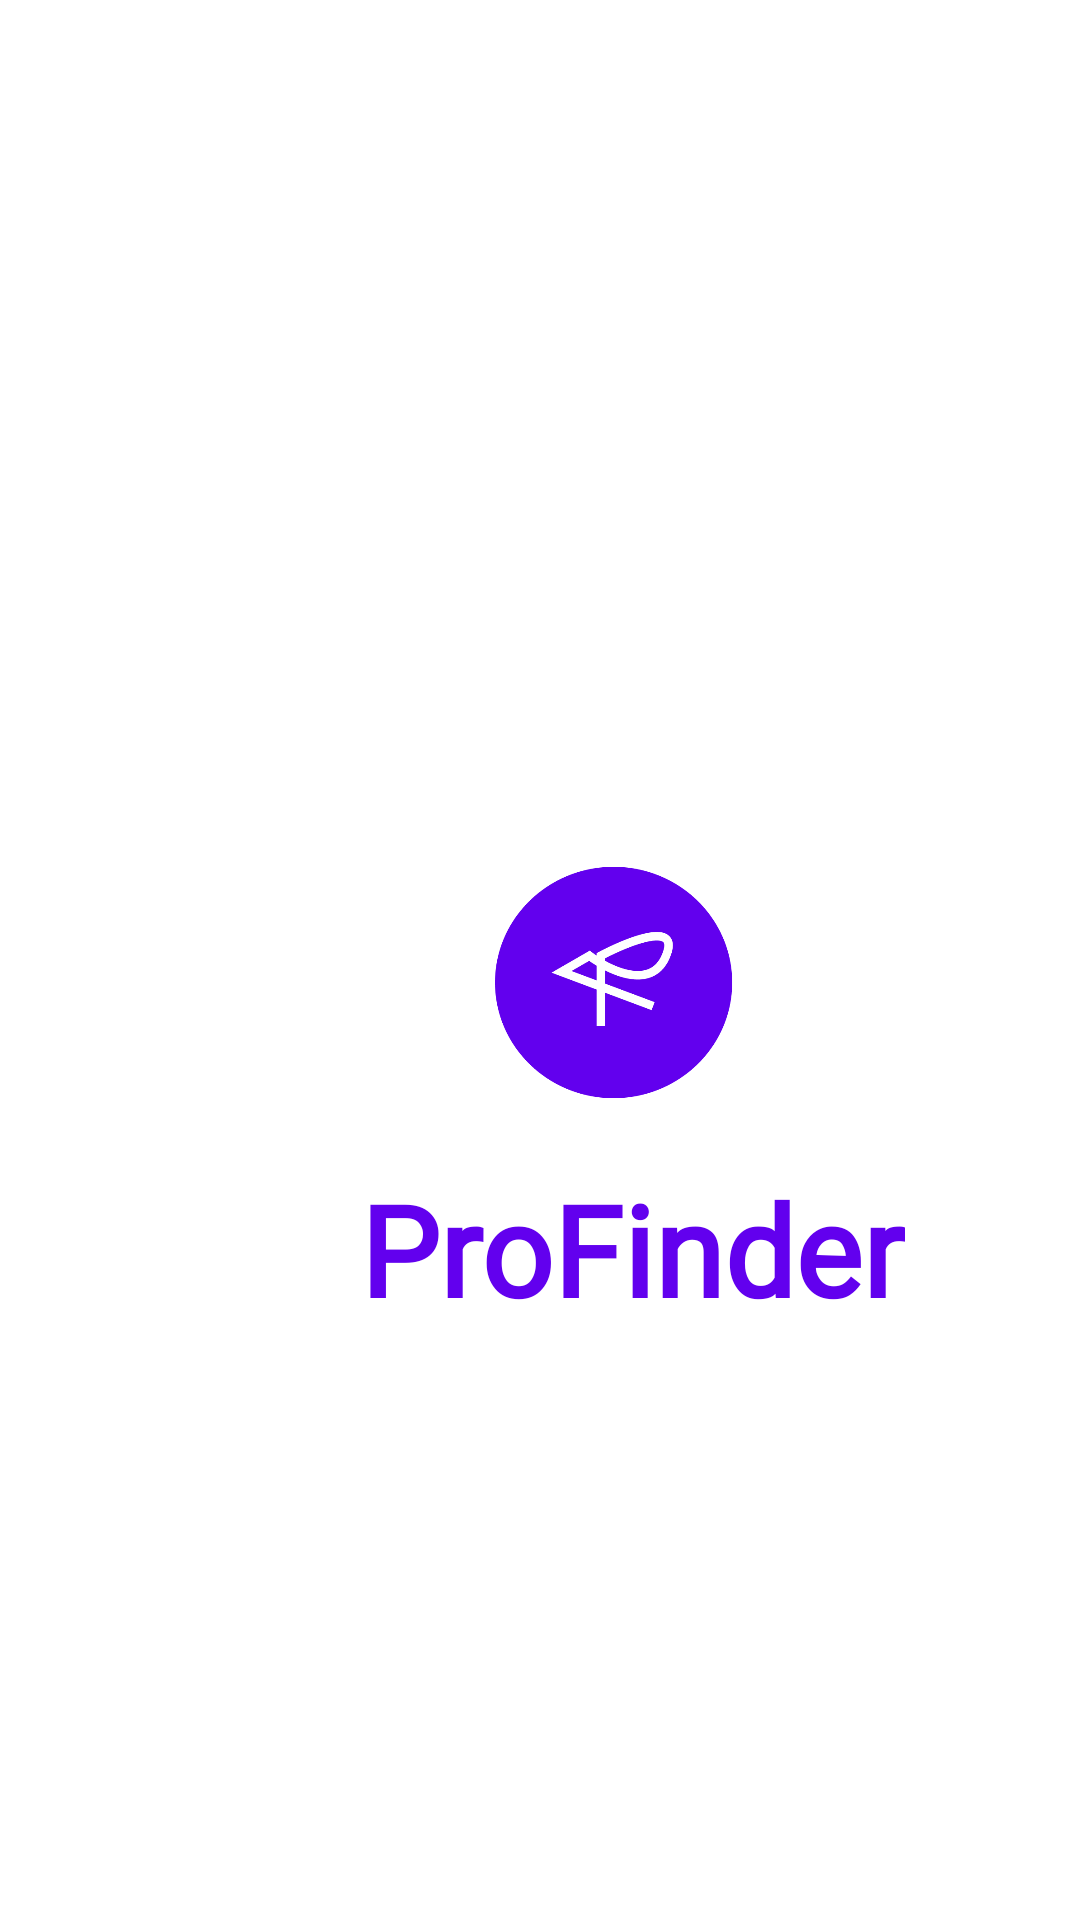

This screen was rendered from an Android layout file. Write that file and the resources it references.
<!-- AndroidManifest.xml: application theme Theme.AppCompat.NoActionBar -->
<!-- res/layout/activity_splash_screen.xml -->
<?xml version="1.0" encoding="utf-8"?>
<androidx.constraintlayout.widget.ConstraintLayout xmlns:android="http://schemas.android.com/apk/res/android"
    xmlns:app="http://schemas.android.com/apk/res-auto"
    xmlns:tools="http://schemas.android.com/tools"
    android:layout_width="match_parent"
    android:layout_height="match_parent"
    tools:context=".SplashScreen"
    android:background="@color/white">

    <ImageView
        android:id="@+id/img_logo"
        android:layout_width="80dp"
        android:layout_height="95dp"
        android:layout_marginStart="165dp"
        android:layout_marginTop="280dp"
        android:layout_marginEnd="165dp"
        app:layout_constraintEnd_toEndOf="parent"
        app:layout_constraintHorizontal_bias="0.0"
        app:layout_constraintStart_toStartOf="parent"
        app:layout_constraintTop_toTopOf="parent"
        app:srcCompat="@drawable/logo" />

    <TextView
        android:id="@+id/txt_plashTitle"
        android:layout_width="wrap_content"
        android:layout_height="wrap_content"
        android:layout_marginStart="120dp"
        android:layout_marginTop="388dp"
        android:fontFamily="@font/roboto"
        android:text="ProFinder"
        android:textColor="@color/theme_color"
        android:textSize="42dp"
        android:textStyle="bold"
        app:layout_constraintEnd_toEndOf="parent"
        app:layout_constraintHorizontal_bias="0.0"
        app:layout_constraintStart_toStartOf="parent"
        app:layout_constraintTop_toTopOf="parent" />

</androidx.constraintlayout.widget.ConstraintLayout>
<!-- resources referenced by this layout -->
<resources>
  <color name="theme_color">#6200EE</color>
  <color name="white">#FFFFFFFF</color>
  <!-- drawable logo: png bitmap (drawable-v24, 12819 bytes) -->
</resources>
